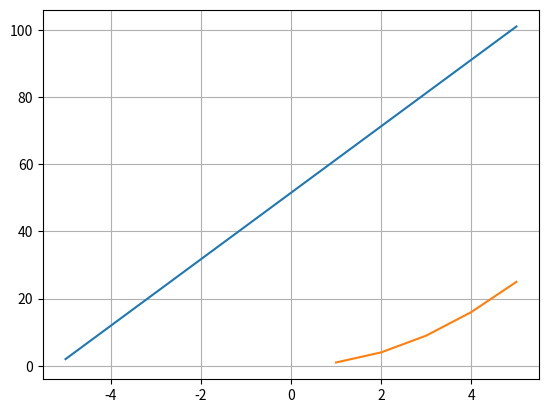

Generate this figure with matplotlib: (Note: this script raises an exception after producing the figure.)
# -*- coding: utf-8 -*-
"""Untitled10.ipynb

Automatically generated by Colaboratory.

Original file is located at
    https://colab.research.google.com/<link-removed>
"""

# Interpolacion polinomica de Newton // diferencias divididas


fx = lambda x : x**2  # funcion a interpolar
xo = [];n = 5
fo = []
for i in range(1,n+1):
  xo.append(i)      #valores en x
  fo.append(fx(i) ) #funcion

print(fo)

# print(len(fo)) es 5
# primer orden coef a0
f1 = [] ; correccion = 0.0000001
for i in range(0,len(fo)):
  if i == len(fo)-1:
    break
    #M1 = ((fo[i]+correccion) ) / ( xo[i]+ correccion)
  else:
    M1 = fo[i + 1] - fo[i] / ( xo[i + 1] - xo[i])
  f1.append(M1)

a0 = f1[0]  # armar lista de coeficientes 
#print(f1)

#______________________________________________________________________
# segundo orden a1 

f1.append(0) ; print(f1)  # agregar un termino mas a la lista para simetria 

f2 = []
for i in range(0,len(fo)):
  if i == len(fo)-2:   # se toma como -2 pq se anadio un cero por eso de la simetria
    break
  else : 
    num = f1[i + 1] - f1[i] # resto los coeficientes previos de f1 ¿sera iterativo?
    #print('num',num)
    if i < len(fo)/2:
      den = xo[i+2] -  xo[i]               # recorrer de forma intercalada el arreglo de x
    f2.append(num/den)

print(f2)
a1 = f2[0]

#______________________________________________________________________
# tercer orden orden a2

f2.append(0) ; #print(f2)  # agregar un termino mas a la lista para simetria 

f3 = []
for i in range(0,len(f1)):
  if i == len(fo)-3:   # se toma como -2 pq se anadio un cero por eso de la simetria
    break
  else : 
    num = f2[i + 1] - f2[i] # resto los coeficientes previos de f1 ¿sera iterativo?
    #print('num',num)
    if i < len(fo)/2:
      den = xo[i+3] -  xo[i]               # recorrer de forma intercalada el arreglo de x
    f3.append(num/den)

print(f2)
a2 = f3[0] 

#_______________________________________________________________________________
# construir el polinomio
import numpy as np
import matplotlib.pyplot as plt
 
fX = lambda x : x**2
X = np.linspace(-5,5,num=100)
coefs = [a0,a1,a2]
fx = []
for x in range(len(X)):
  fx.append(a0 + a1*(x-xo[0]) + a2*(x-xo[0])*(x-xo[1]))
  y = fX(x)

plt.plot(X,fx)
plt.plot(xo,fo)
plt.grid()
plt.show()

# https://es.wikipedia.org/wiki/Interpolaci%C3%B3n_polin%C3%B3mica_de_Newton
# https://www.educative.io/blog/python-lambda-functions-tutorial

# Interpolacion polinomica de Newton // diferencias divididas  simplificar el metodo interior


fx = lambda x : x**2  # funcion a interpolar
xo = [];n = 5
fo = []
for i in range(1,n+1):
  xo.append(i)      #valores en x
  fo.append(fx(i) ) #funcion

jul = 0

while i < n:
  fimasuno = []    #va a ser el auxiliar
  for i in range(0,len(fo)):
    if i == len(fo)-(jul+1):
      break
       
    else:
      M1 = fo[i + 1] - fo[i] / ( xo[i + 1] - xo[i])
    f1.append(M1)

ai = fimasuno[0] 
  



#______________________________________________________________________
# segundo orden a1 

f1.append(0) ; print(f1)  # agregar un termino mas a la lista para simetria 

f2 = []
for i in range(0,len(fo)):
  if i == len(fo)-2:   # se toma como -2 pq se anadio un cero por eso de la simetria
    break
  else : 
    num = f1[i + 1] - f1[i] # resto los coeficientes previos de f1 ¿sera iterativo?
    #print('num',num)
    if i < len(fo)/2:
      den = xo[i+2] -  xo[i]               # recorrer de forma intercalada el arreglo de x
    f2.append(num/den)

print(f2)
a1 = f2[0]

#______________________________________________________________________
# tercer orden orden a2

f2.append(0) ; #print(f2)  # agregar un termino mas a la lista para simetria 

f3 = []
for i in range(0,len(f1)):
  if i == len(fo)-3:   # se toma como -2 pq se anadio un cero por eso de la simetria
    break
  else : 
    num = f2[i + 1] - f2[i] # resto los coeficientes previos de f1 ¿sera iterativo?
    #print('num',num)
    if i < len(fo)/2:
      den = xo[i+3] -  xo[i]               # recorrer de forma intercalada el arreglo de x
    f3.append(num/den)

print(f2)
a2 = f3[0] 

#_______________________________________________________________________________
# construir el polinomio
import numpy as np
import matplotlib.pyplot as plt
 
fX = lambda x : x**2
X = np.linspace(-5,5,num=100)
coefs = [a0,a1,a2]
fx = []
for x in range(len(X)):
  fx.append(a0 + a1*(x-xo[0]) + a2*(x-xo[0])*(x-xo[1]))
  y = fX(x)

plt.plot(X,fx)
plt.plot(xo,fo)
plt.grid()
plt.show()